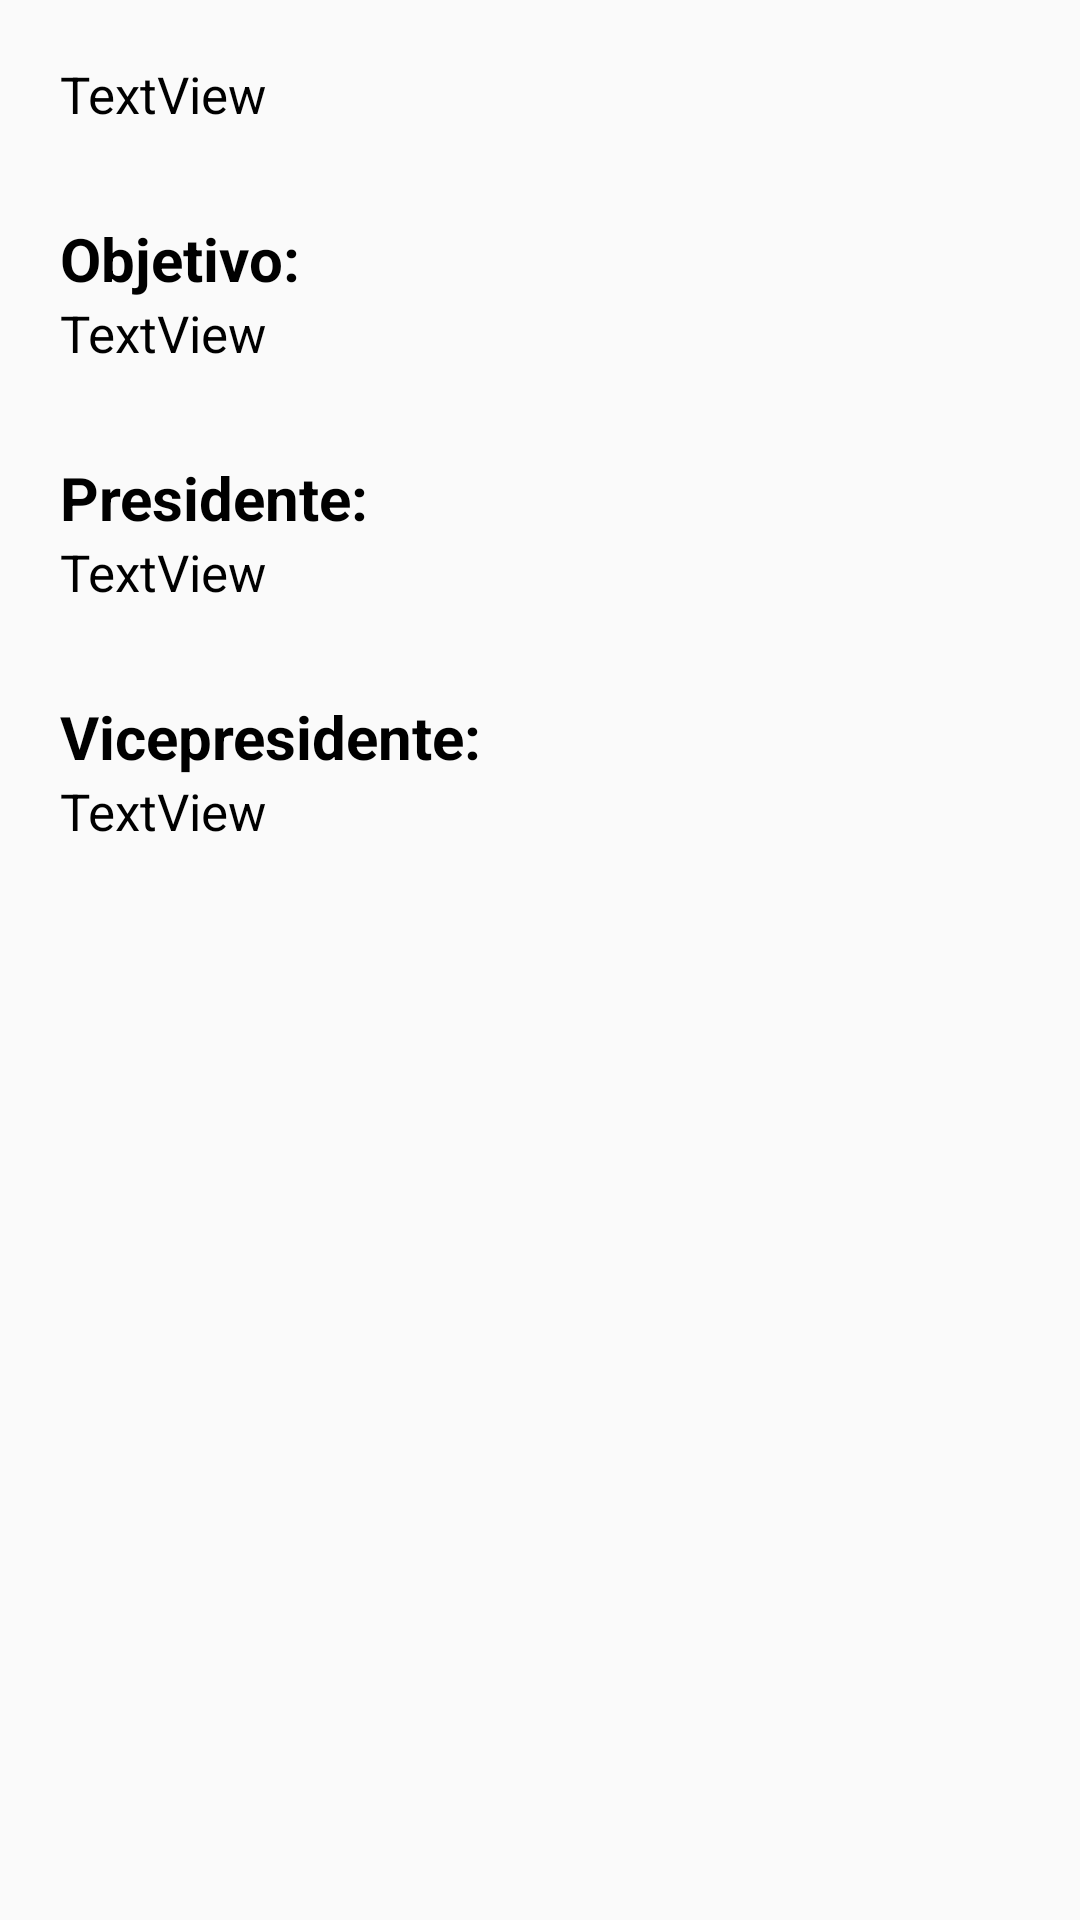

Here is an Android app screen rendered from its layout file. Give the layout XML and the strings, colors and styles it references.
<!-- AndroidManifest.xml: application theme AppTheme -->
<!-- res/layout/activity_catedra_info.xml -->
<?xml version="1.0" encoding="utf-8"?>
<LinearLayout xmlns:android="http://schemas.android.com/apk/res/android"
    xmlns:tools="http://schemas.android.com/tools"
    android:id="@+id/activity_catedra_info"
    android:layout_width="match_parent"
    android:orientation="vertical"
    android:layout_height="match_parent"
    android:paddingBottom="@dimen/activity_vertical_margin"
    android:paddingLeft="@dimen/activity_horizontal_margin"
    android:paddingRight="@dimen/activity_horizontal_margin"
    android:paddingTop="@dimen/activity_vertical_margin"
    tools:context="uci.acreditacion.CatedraInfo">


    <ScrollView
        android:layout_width="match_parent"
        android:layout_height="match_parent">

        <LinearLayout
            android:layout_width="match_parent"
            android:layout_height="wrap_content"
            android:orientation="vertical"
            android:padding="20dp">

            <TextView
                android:text="TextView"
                android:layout_width="match_parent"
                android:layout_height="wrap_content"
                android:id="@+id/cat_descripcion"
                android:layout_marginBottom="@dimen/activity_opciones_margin_top"
                android:textSize="@dimen/dialog_catedra_texto"/>

            <TextView
                android:text="Objetivo:"
                android:layout_width="match_parent"
                android:layout_height="wrap_content"
                android:textStyle="bold"
                android:textSize="@dimen/activity_opciones_texto" />

            <TextView
                android:text="TextView"
                android:layout_width="match_parent"
                android:layout_height="wrap_content"
                android:id="@+id/cat_objetivos"
                android:layout_marginBottom="@dimen/activity_opciones_margin_top"
                android:textSize="@dimen/dialog_catedra_texto" />

            <TextView
                android:text="Presidente:"
                android:layout_width="match_parent"
                android:layout_height="wrap_content"
                android:textStyle="bold"
                android:textSize="@dimen/activity_opciones_texto" />

            <TextView
                android:text="TextView"
                android:layout_width="match_parent"
                android:layout_height="wrap_content"
                android:id="@+id/cat_presidente"
                android:layout_marginBottom="@dimen/activity_opciones_margin_top"
                android:textSize="@dimen/dialog_catedra_texto" />

            <TextView
                android:text="Vicepresidente:"
                android:layout_width="match_parent"
                android:layout_height="wrap_content"
                android:textStyle="bold"
                android:textSize="@dimen/activity_opciones_texto"/>

            <TextView
                android:text="TextView"
                android:layout_width="match_parent"
                android:layout_height="wrap_content"
                android:id="@+id/cat_vicepresidente"
                android:layout_marginBottom="@dimen/activity_opciones_margin_top"
                android:textSize="@dimen/dialog_catedra_texto" />
        </LinearLayout>
    </ScrollView>
</LinearLayout>
<!-- resources referenced by this layout -->
<resources>
  <dimen name="activity_horizontal_margin">0dp</dimen>
  <dimen name="activity_opciones_margin_top">30dp</dimen>
  <dimen name="activity_opciones_texto">20sp</dimen>
  <dimen name="activity_vertical_margin">0dp</dimen>
  <dimen name="dialog_catedra_texto">17sp</dimen>
  <style name="AppTheme" parent="Theme.AppCompat.Light.DarkActionBar">
          
          <item name="colorPrimary">@color/colorPrimary</item>
          <item name="colorPrimaryDark">@color/colorPrimaryDark</item>
          <item name="colorAccent">@color/colorAccent</item>
          <item name="android:textColor">@color/negro</item>
      </style>
  <color name="colorPrimary">#3f51b5</color>
  <color name="colorPrimaryDark">#303F9F</color>
  <color name="colorAccent">#0f4786</color>
  <color name="negro">#000</color>
</resources>
